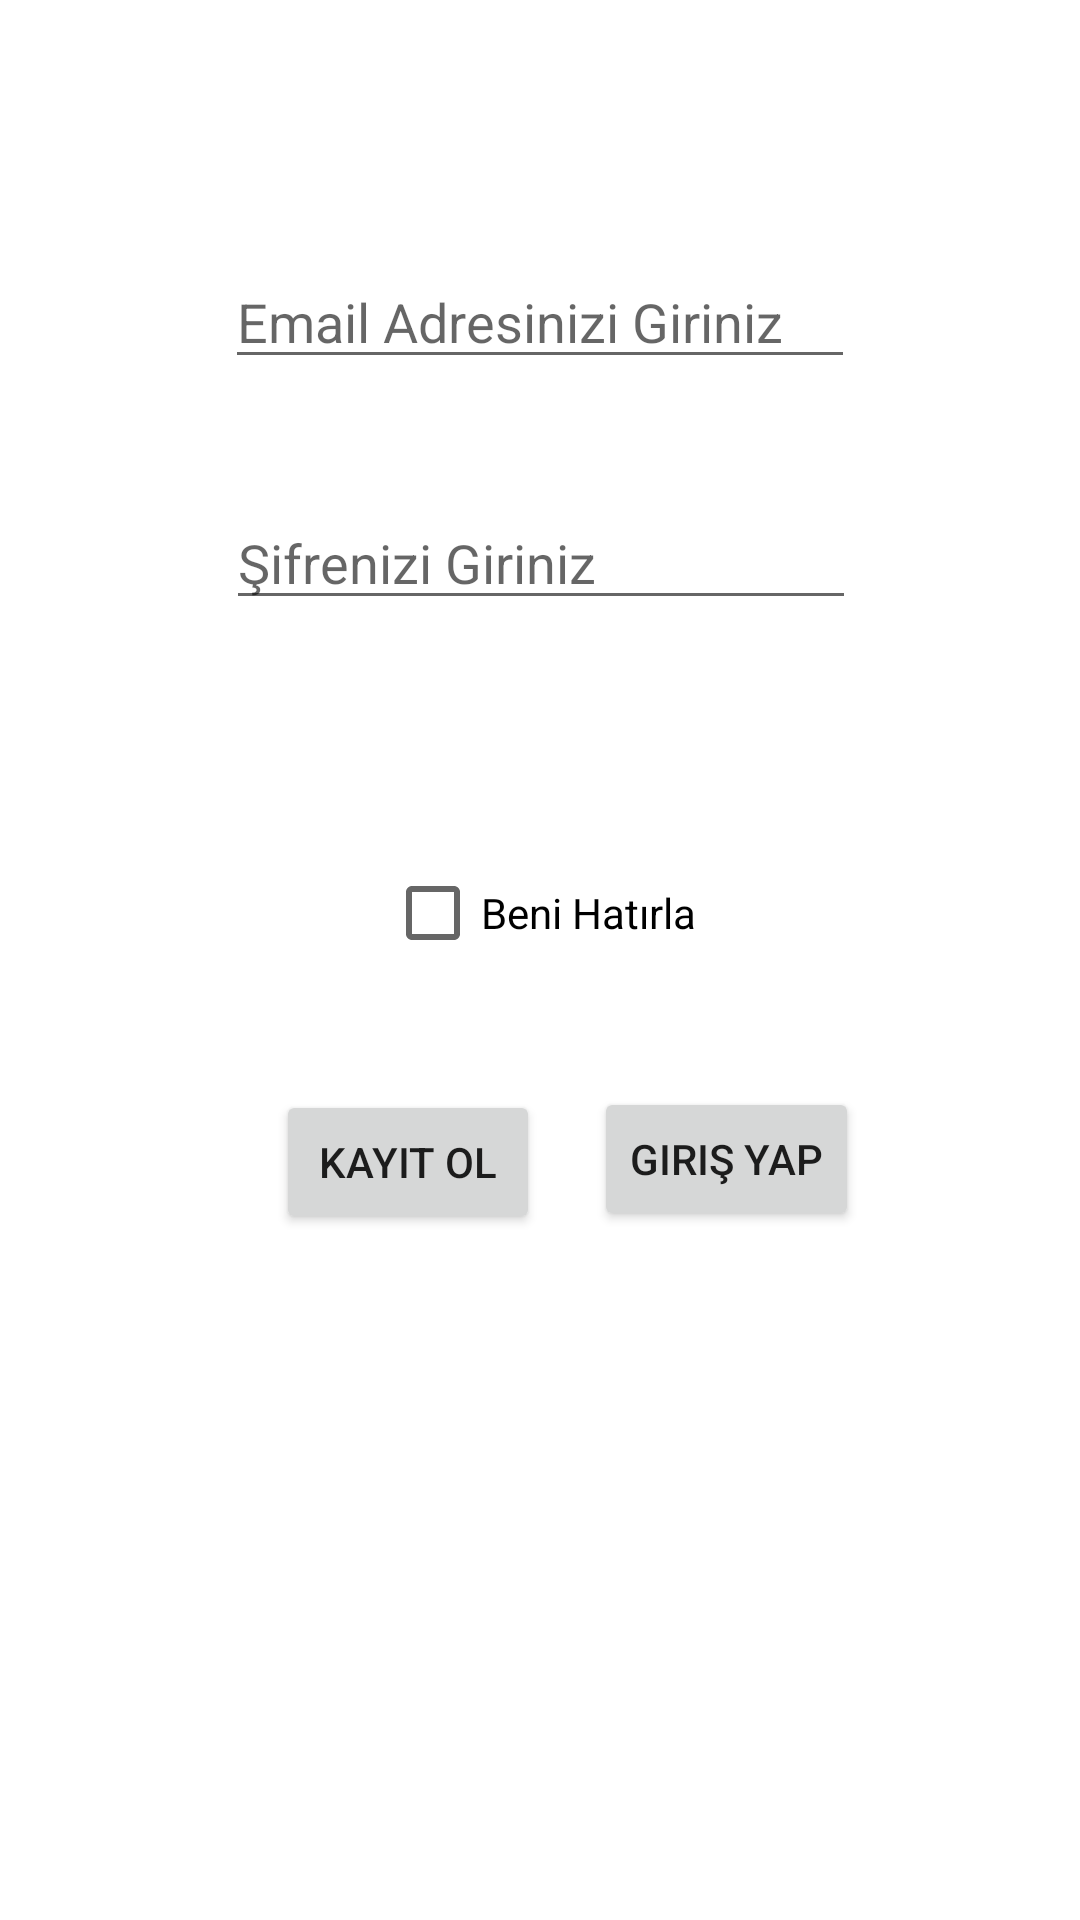

This screen was rendered from an Android layout file. Write that file and the resources it references.
<!-- AndroidManifest.xml: application theme Theme.Ko -->
<!-- res/layout/activity_main.xml -->
<?xml version="1.0" encoding="utf-8"?>
<androidx.constraintlayout.widget.ConstraintLayout xmlns:android="http://schemas.android.com/apk/res/android"
    xmlns:app="http://schemas.android.com/apk/res-auto"
    xmlns:tools="http://schemas.android.com/tools"
    android:layout_width="match_parent"
    android:layout_height="match_parent"
    tools:context=".LogInActivity">

    <Button
        android:id="@+id/girisYap"
        android:layout_width="wrap_content"
        android:layout_height="wrap_content"
        android:onClick="girisYap"
        android:text="Giriş Yap"
        app:layout_constraintBottom_toBottomOf="parent"
        app:layout_constraintEnd_toEndOf="parent"
        app:layout_constraintStart_toEndOf="@+id/kayitOl"
        app:layout_constraintTop_toTopOf="parent"
        app:layout_constraintVertical_bias="0.612" />

    <EditText
        android:id="@+id/pwText"
        android:layout_width="wrap_content"
        android:layout_height="wrap_content"
        android:layout_marginTop="39dp"
        android:ems="10"
        android:hint="Şifrenizi Giriniz"
        android:inputType="textPassword"
        app:layout_constraintEnd_toEndOf="parent"
        app:layout_constraintHorizontal_bias="0.502"
        app:layout_constraintStart_toStartOf="parent"
        app:layout_constraintTop_toBottomOf="@+id/emailText" />

    <EditText
        android:id="@+id/emailText"
        android:layout_width="wrap_content"
        android:layout_height="wrap_content"
        android:layout_marginTop="85dp"
        android:ems="10"
        android:hint="Email Adresinizi Giriniz"
        android:inputType="textPersonName"
        app:layout_constraintEnd_toEndOf="parent"
        app:layout_constraintStart_toStartOf="parent"
        app:layout_constraintTop_toTopOf="parent" />

    <Button
        android:id="@+id/kayitOl"
        android:layout_width="wrap_content"
        android:layout_height="wrap_content"
        android:layout_marginStart="18dp"
        android:layout_marginEnd="18dp"
        android:onClick="kayitOl"
        android:text="Kayıt Ol"
        app:layout_constraintBottom_toBottomOf="parent"
        app:layout_constraintEnd_toStartOf="@+id/girisYap"
        app:layout_constraintHorizontal_chainStyle="packed"
        app:layout_constraintStart_toStartOf="parent"
        app:layout_constraintTop_toTopOf="parent"
        app:layout_constraintVertical_bias="0.614" />

    <CheckBox
        android:id="@+id/beniHatirla"
        android:layout_width="wrap_content"
        android:layout_height="wrap_content"
        android:layout_marginBottom="34dp"
        android:text="Beni Hatırla"
        app:layout_constraintBottom_toTopOf="@+id/girisYap"
        app:layout_constraintEnd_toEndOf="parent"
        app:layout_constraintStart_toStartOf="parent" />

</androidx.constraintlayout.widget.ConstraintLayout>
<!-- resources referenced by this layout -->
<resources>
  <style name="Theme.Ko" parent="Theme.MaterialComponents.DayNight.DarkActionBar">
          
          <item name="colorPrimary">@color/purple_500</item>
          <item name="colorPrimaryVariant">@color/purple_700</item>
          <item name="colorOnPrimary">@color/white</item>
          
          <item name="colorSecondary">@color/teal_200</item>
          <item name="colorSecondaryVariant">@color/teal_700</item>
          <item name="colorOnSecondary">@color/black</item>
          
          <item name="android:statusBarColor">?attr/colorPrimaryVariant</item>
          
      </style>
  <!-- not gathered from this repository: default colours our renderer supplied (Android Studio template values) -->
  <color name="purple_500">#FF6200EE</color>
  <color name="purple_700">#FF3700B3</color>
  <color name="teal_200">#FF03DAC5</color>
  <color name="teal_700">#FF018786</color>
  <color name="black">#FF000000</color>
  <color name="white">#FFFFFFFF</color>
</resources>
